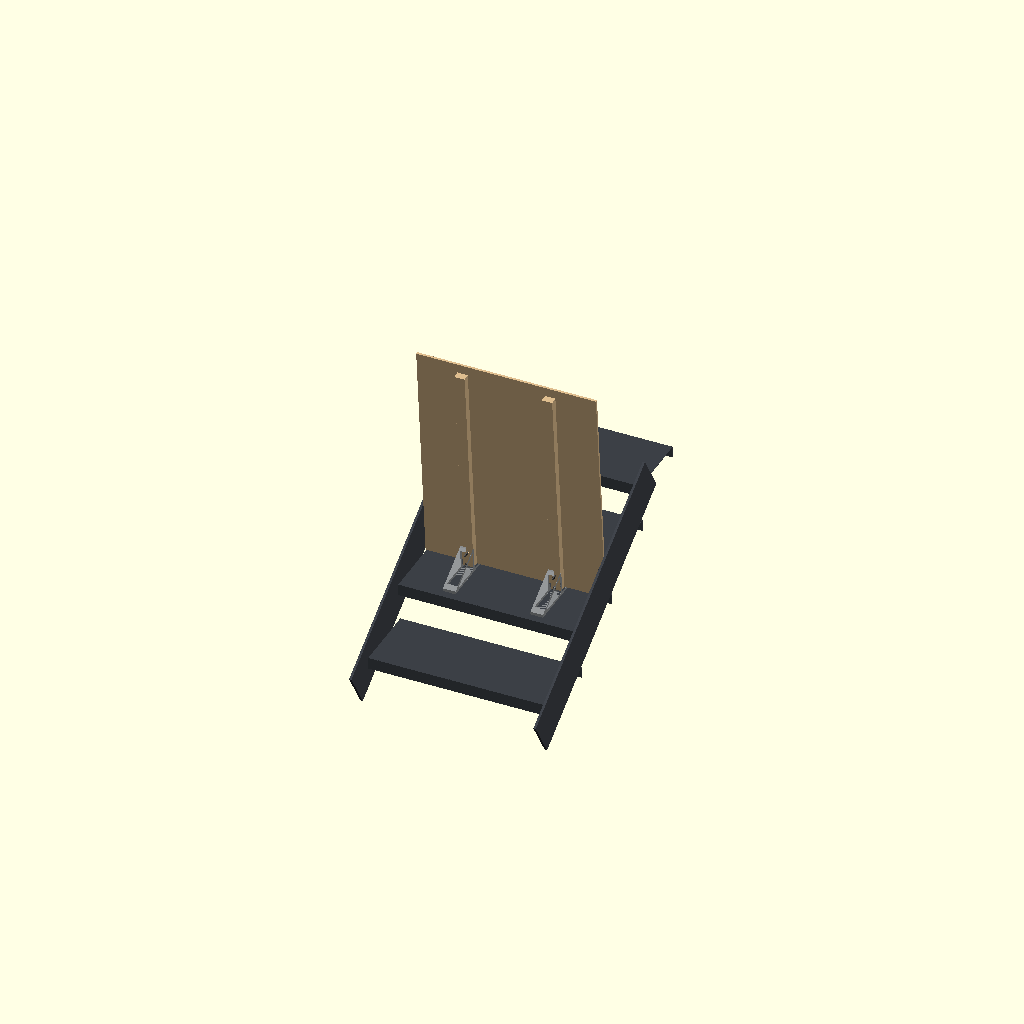
Cell 1: the model at its default parameters.
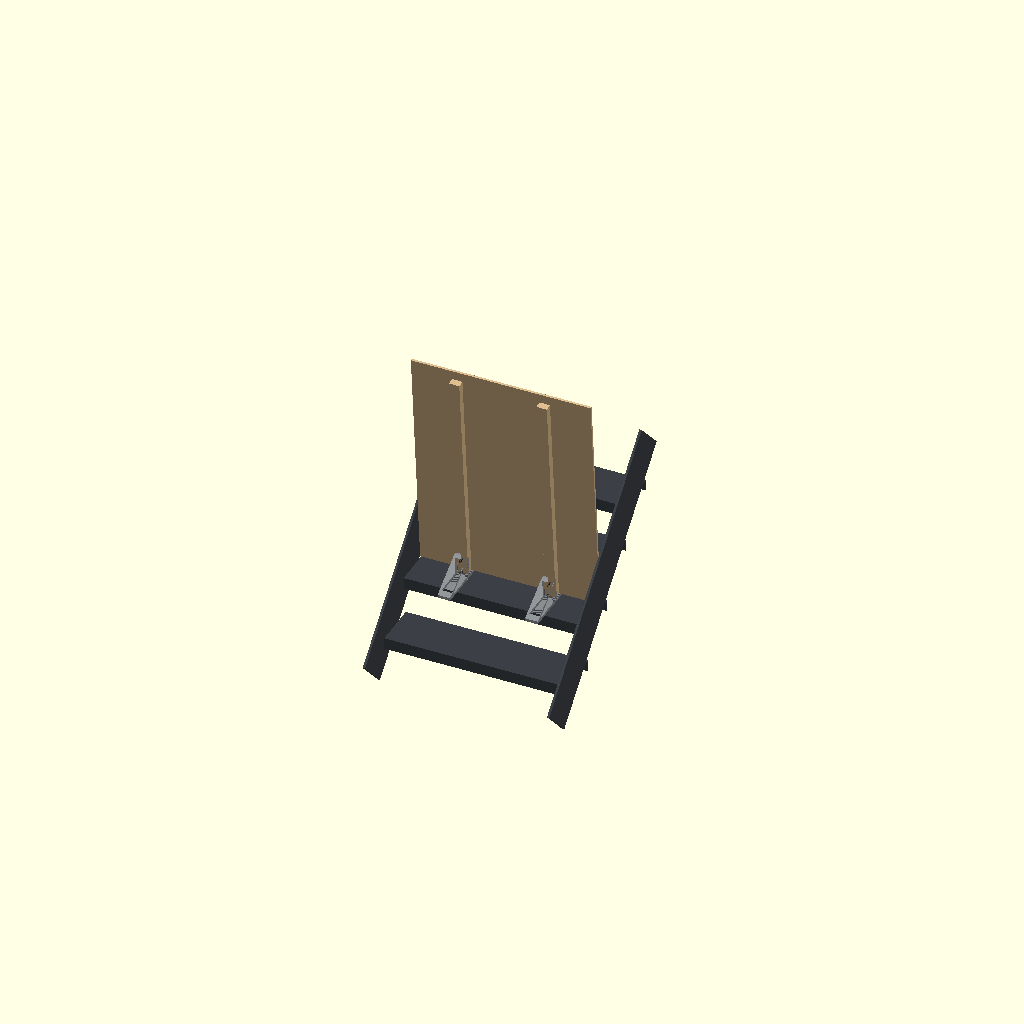
Cell 2: the same model with tread = 200.
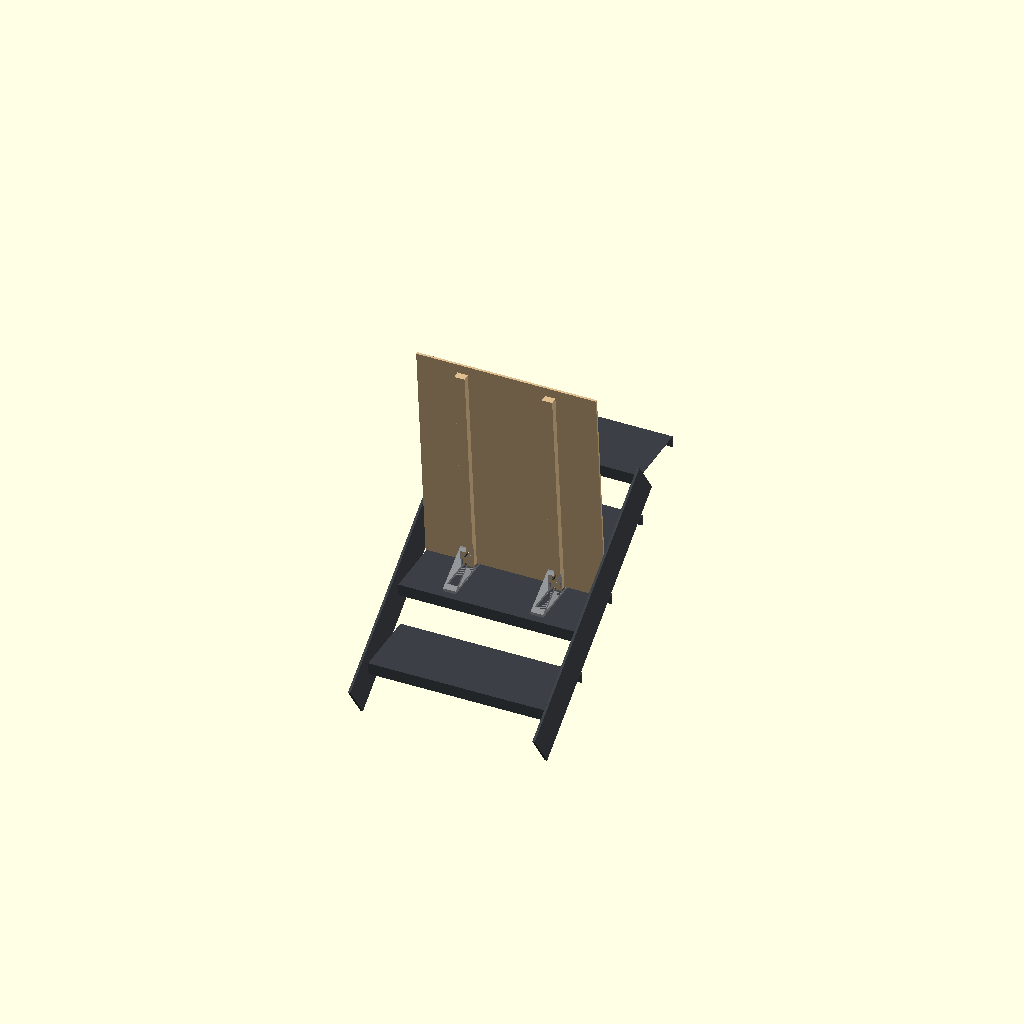
Cell 3: the same model with rise = 200.
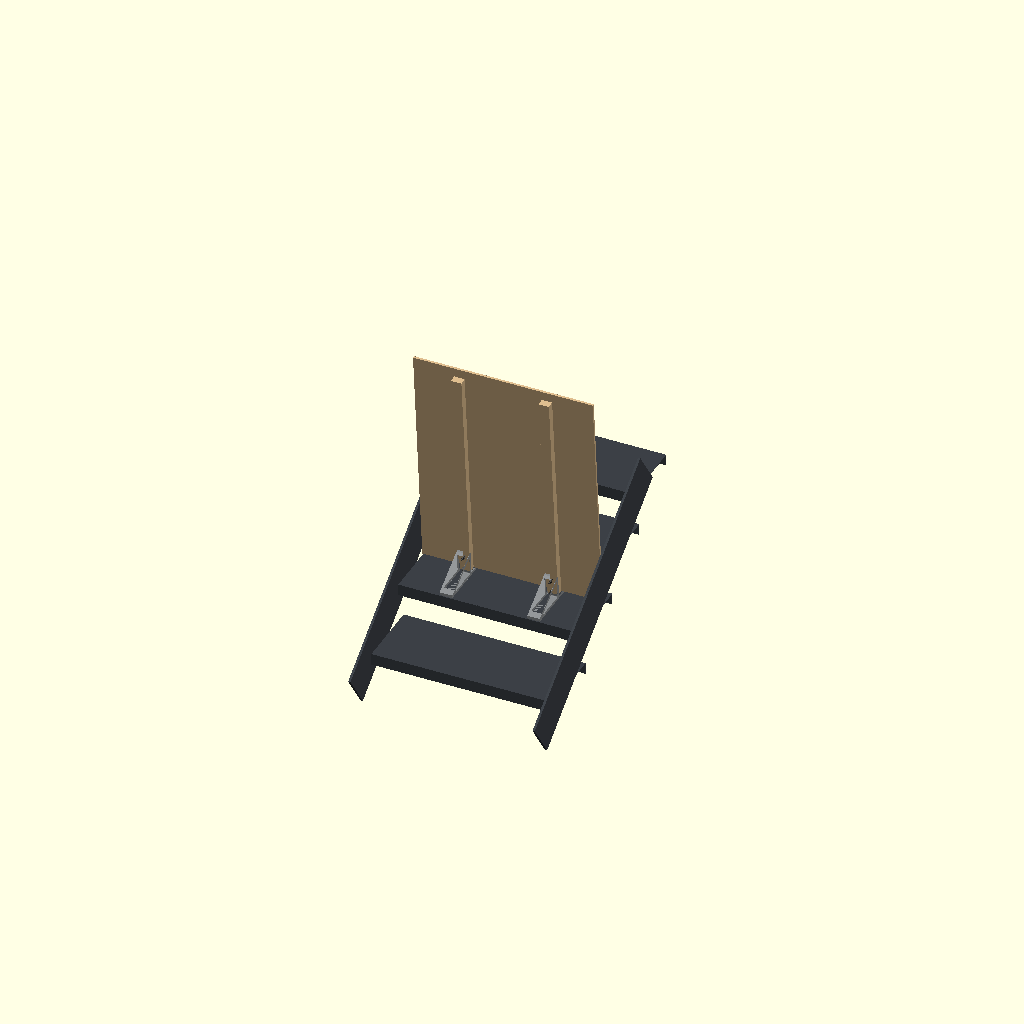
Cell 4: the same model with overlap = 50.
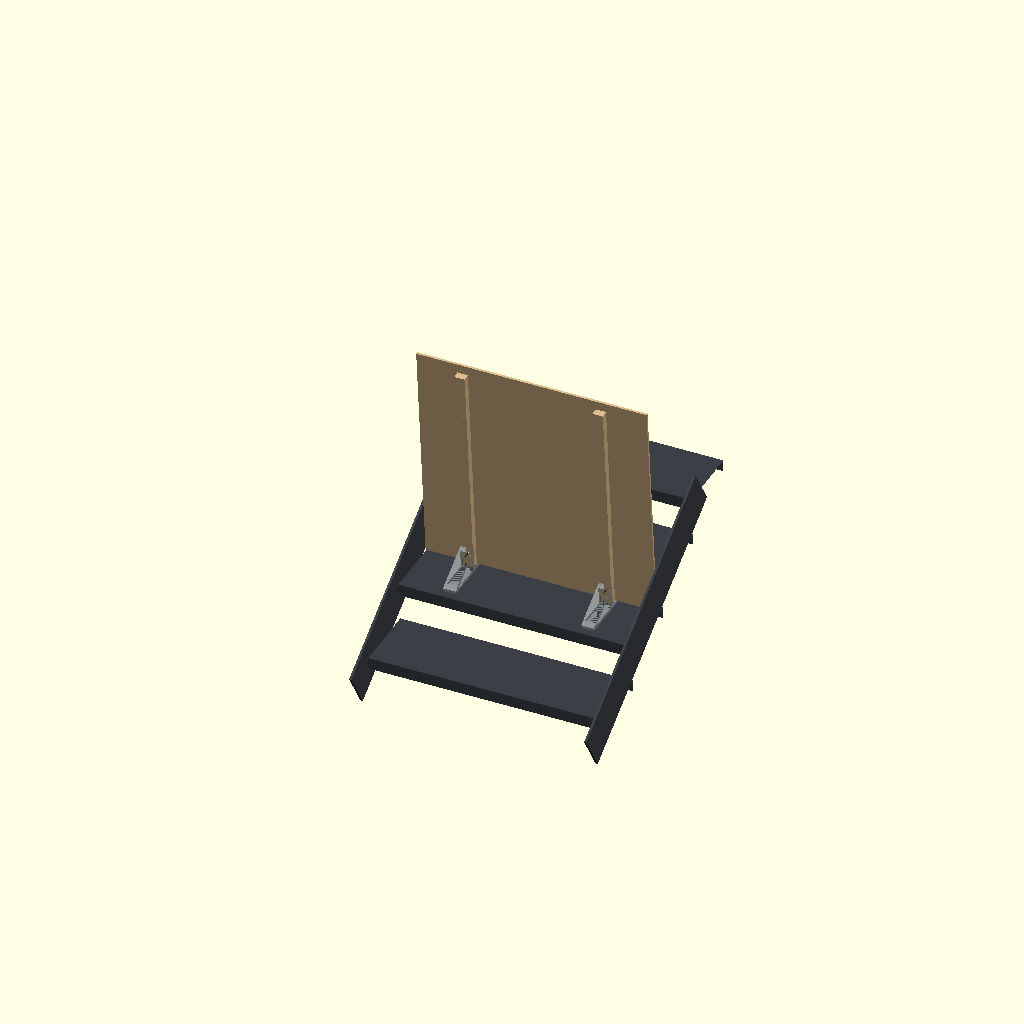
Cell 5: the same model with board_w = 1000.
One fixed orthographic camera (rotation 55°, 0°, 25°; colour scheme Cornfield) for every cell.
OpenSCAD source file projects/dog-gate/dog-gate-hook.scad:
// Dog gate, hooked version: the same board on two one-sided brackets, for an
// open stair of pressed steel tray treads (a plate with its front and back
// edges folded down, open below, gaps between the steps). Each bracket's heel
// hooks under the back flange of the tread it stands on, so the gate cannot
// tip or slide down the stair: a leaning dog's push goes into the hooks. Two
// vertical battens on the board's downhill face carry that push down to the
// brackets, whose shoes grip board and batten together (fea/board_fea.py: a
// 10 mm board alone bends 20-37 cm as a cantilever).
// Slide it 20 mm down the stair to hook it, 20 mm up to free it, from the top
// edge, from either side.
//
// Display coordinates as dog-gate.scad: x across the stair, y along it
// (+ uphill), z up from the tread's top; the tread runs from its front edge
// at y = -tread/2 to its back edge at y = +tread/2.

use <../../tools/scad/basics.scad>
use <../../tools/scad/boards.scad>
use <../../tools/scad/hardware.scad>

/* [Part] */
part = "assembly"; // [assembly, bracket, hook_test]
show_context = true;   // the treads, in the assembly
show_stringers = true; // and the stair's stringers (off for a side view: they hide the rest)
section = false;       // cut the assembly through a bracket's bolts (look from +x)
section_h = 0;         // and keep only z from -80 to section_h mm (0: all), for a close-up of the shoe and hook

/* [Stair: open, tray treads] */
tread = 300;           // tread depth, front edge to back edge [200:5:350]
rise = 175;            // step height [150:5:200]
overlap = 20;          // how far the next tread's front edge comes over this one's back edge (0: none) [0:1:50]
edge_h = 50;           // depth of the tread's back flange (or the plank's thickness): measure it, print hook_test first [20:1:80]
sheet = 2;             // the tread's steel, for the context only

/* [Board] */
board_w = 780;         // [600:10:1000]
board_h = 1000;        // [700:10:1200]
board_t = 10;          // plywood thickness [6:0.5:18]
board_density = 450;   // kg/m³ (the light end)
bracket_inset = 200;   // bracket (and batten) centre from each edge of the board: 200 halves the board's span between the battens [80:5:300]
batten_w = 45;         // vertical batten on the downhill face, at each bracket: plywood strips cut from the rest of the sheet, grain along them [30:1:70]
batten_t = 30;         // its depth (off the board): three 10 mm strips glued flat [10:10:40]
batten_top = 40;       // stops this far below the board's top [0:5:200]

/* [Bracket] */
slide = 20;            // how far the gate slides to hook and unhook [15:1:40]
slide_clear = 5;       // the board's back to the next tread's front flange, hooked and slid back [2:1:20]
board_play = 0.3;      // per side in the shoe [0:0.05:1]
lip = 12.6;            // the shoe's back lip and floor: the board's foot pushes back on it (fea/bracket_fea.py) [4.2:0.42:16.8]
lean = 5;              // the board leans over the feet (it also stands on a flat floor) [0:0.5:12]
reach = 180;           // foot length in front of the leg: the hook holds it down now, not the reach [120:5:250]
bracket_h = 110;       // leg height up the board [80:5:160]
bracket_w = 55;        // width along the board: covers the batten [40:1:70]
member = 12.6;         // leg, foot and brace, 30 lines: the brace carries ~850 N in compression and the leg bends under the batten (fea/bracket_fea.py) [8.4:0.42:16.8]
heel_h = 25;           // depth of the arm from the shoe to the hook [12:1:35]
hook_t = 12.6;         // the hook's strap and lip [6.3:0.42:16.8]
hook_lip = 15;         // how far the lip reaches under the edge (< slide) [8:1:30]
hook_clear = 1;        // play round the edge [0.5:0.1:3]
fillet = 3;            // rounds the shoe's bottom corners and the hook's corner over the tread's edge (under the edge's own radius) [0:0.5:5]
bolt_d = 6.5;          // M6
bolt_z = [34, 85];     // bolt heights: the lower head clears the heel arm, the upper nut stays reachable through the hollow

/* [Hidden] */
$fa = 1; $fs = 0.4;
shoe = board_t + batten_t + 2 * board_play;   // board and batten
next_y = tread / 2 - overlap;                 // the next tread's front edge
board_back = next_y - slide - slide_clear;    // the board's uphill face, at its foot
leg_y = board_back - shoe + board_play;       // the leg's face on the batten
board_y = board_back - board_t / 2;           // the board's mid-plane
lip_y = leg_y + shoe + lip;
heel = tread / 2 - leg_y;                     // leg face to the tread's back edge
toe_y = leg_y - reach;
stair_w = board_w + 10;                       // the board spans the stair, 5 mm off each stringer
BOLT_LEN = 80;         // M6 × 80: lip, board, batten, leg, washer and nut
PRINT = "#8A8D8F";     // grey ABS
WOOD = "#D8B88A";
STEEL = "#3C4046";
HW = "#545454";

module bracket() board_bracket(reach, bracket_h, bracket_w, member, bolt_d, bolt_z, lean = -lean, shoe = shoe, lip = lip, floor = lip,
                               heel = heel, heel_h = heel_h, edge_h = edge_h, hook_t = hook_t, hook_lip = hook_lip, hook_clear = hook_clear, fillet = fillet);
module bracket_print() board_bracket_print(reach, bracket_h, bracket_w, member, bolt_d, bolt_z, lean = -lean, shoe = shoe, lip = lip, floor = lip,
                               heel = heel, heel_h = heel_h, edge_h = edge_h, hook_t = hook_t, hook_lip = hook_lip, hook_clear = hook_clear, fillet = fillet);

// A 10 mm slice of the hook and 40 mm of the arm, to try on the real tread
// before printing the brackets: it must slide on over the back flange and sit
// flat. The Bambu project prints it for several flange depths (edge_h).
module hook_test() {
    back = -heel - hook_clear;
    low = -edge_h - hook_clear;
    intersection() {
        bracket_print();
        translate([back - hook_t - 1, low - hook_t - 1, 0]) cube([hook_t + 1 + 40, hook_t + 1 - low + heel_h + 1, 10]);
    }
}

module tray(y0, z0) {   // a pressed steel tread: plate and front and back flanges, open below
    translate([-5, y0, z0 - sheet]) cube([stair_w, tread, sheet]);
    for (y = [y0, y0 + tread - sheet]) translate([-5, y, z0 - edge_h]) cube([stair_w, sheet, edge_h]);
}
module stair() {
    tray(-tread / 2, 0);
    if (!section) {   // a section shows the tread the gate stands on, not slices of the others
        tray(next_y, rise);
        tray(next_y + tread - overlap, 2 * rise);
        tray(-tread / 2 - tread + overlap, -rise);
        if (show_stringers) for (x = [-15, stair_w - 5]) translate([x, -tread * 1.6, -2 * rise]) rotate([atan(rise / (tread - overlap)), 0, 0]) cube([10, 1200, 200]);   // stringers
    }
}

module board() translate([0, board_y, lip]) difference() {
    union() {
        translate([0, -board_t / 2, 0]) cube([board_w, board_t, board_h]);
        for (x = [bracket_inset, board_w - bracket_inset])
            translate([x - batten_w / 2, -board_t / 2 - batten_t, 0]) cube([batten_w, batten_t, board_h - batten_top]);
    }
    for (x = [bracket_inset, board_w - bracket_inset], z = bolt_z)
        translate([x, -batten_t / 2, z - lip]) rotate([90, 0, 0]) cylinder(d = 7, h = board_t + batten_t + 2, center = true);
}

module bolts() {
    for (x = [bracket_inset, board_w - bracket_inset], z = bolt_z) translate([x, 0, z]) {
        translate([0, lip_y, 0]) rotate([90, 0, 0]) hex_bolt(6, BOLT_LEN);
        translate([0, leg_y - member, 0]) rotate([90, 0, 0]) washer(6);
        translate([0, leg_y - member - 1.6, 0]) rotate([90, 0, 0]) hex_nut(6);
    }
}

module leaning() translate([0, leg_y, 0]) rotate([lean, 0, 0]) translate([0, -leg_y, 0]) children();

module cut() {
    if (section) intersection() {
        union() children();
        translate([0, -1000, section_h > 0 ? -80 : -1000]) cube([bracket_inset, 2000, section_h > 0 ? section_h + 80 : 3000]);
    }
    else children();
}

if (part == "bracket") color(PRINT) bracket_print();
else if (part == "hook_test") color(PRINT) hook_test();
else {
    if (show_context) color(STEEL) cut() stair();
    color(WOOD) cut() leaning() board();
    color(PRINT) cut() for (x = [bracket_inset, board_w - bracket_inset])
        translate([x, leg_y, 0]) mirror([0, 1, 0]) bracket();
    color(HW) cut() leaning() bolts();
}

board_kg = board_w * board_h * board_t * 1e-9 * board_density;
echo(str("heel ", heel, " mm behind the leg; reach ", reach, "; board ", board_kg, " kg"));
echo(str("GEOM leg_y=", leg_y, " lip_y=", lip_y, " board_y=", board_y, " shoe=", shoe, " toe_y=", toe_y,
         " hook_y=", tread / 2, " hook_z=", -edge_h - hook_clear, " next_y=", next_y));
Customizer parameters (derived from the source; name, type, default, range or options):
part: string, default "assembly", options "assembly", "bracket", "hook_test"
show_context: bool, default true
show_stringers: bool, default true
section: bool, default false
section_h: number, default 0
tread: number, default 300, range 200 to 350, step 5
rise: number, default 175, range 150 to 200, step 5
overlap: number, default 20, range 0 to 50, step 1
edge_h: number, default 50, range 20 to 80, step 1
sheet: number, default 2
board_w: number, default 780, range 600 to 1000, step 10
board_h: number, default 1000, range 700 to 1200, step 10
board_t: number, default 10, range 6 to 18, step 0.5
board_density: number, default 450
bracket_inset: number, default 200, range 80 to 300, step 5
batten_w: number, default 45, range 30 to 70, step 1
batten_t: number, default 30, range 10 to 40, step 10
batten_top: number, default 40, range 0 to 200, step 5
slide: number, default 20, range 15 to 40, step 1
slide_clear: number, default 5, range 2 to 20, step 1
board_play: number, default 0.3, range 0 to 1, step 0.05
lip: number, default 12.6, range 4.2 to 16.8, step 0.42
lean: number, default 5, range 0 to 12, step 0.5
reach: number, default 180, range 120 to 250, step 5
bracket_h: number, default 110, range 80 to 160, step 5
bracket_w: number, default 55, range 40 to 70, step 1
member: number, default 12.6, range 8.4 to 16.8, step 0.42
heel_h: number, default 25, range 12 to 35, step 1
hook_t: number, default 12.6, range 6.3 to 16.8, step 0.42
hook_lip: number, default 15, range 8 to 30, step 1
hook_clear: number, default 1, range 0.5 to 3, step 0.1
fillet: number, default 3, range 0 to 5, step 0.5
bolt_d: number, default 6.5
bolt_z: vector, default [34, 85]
